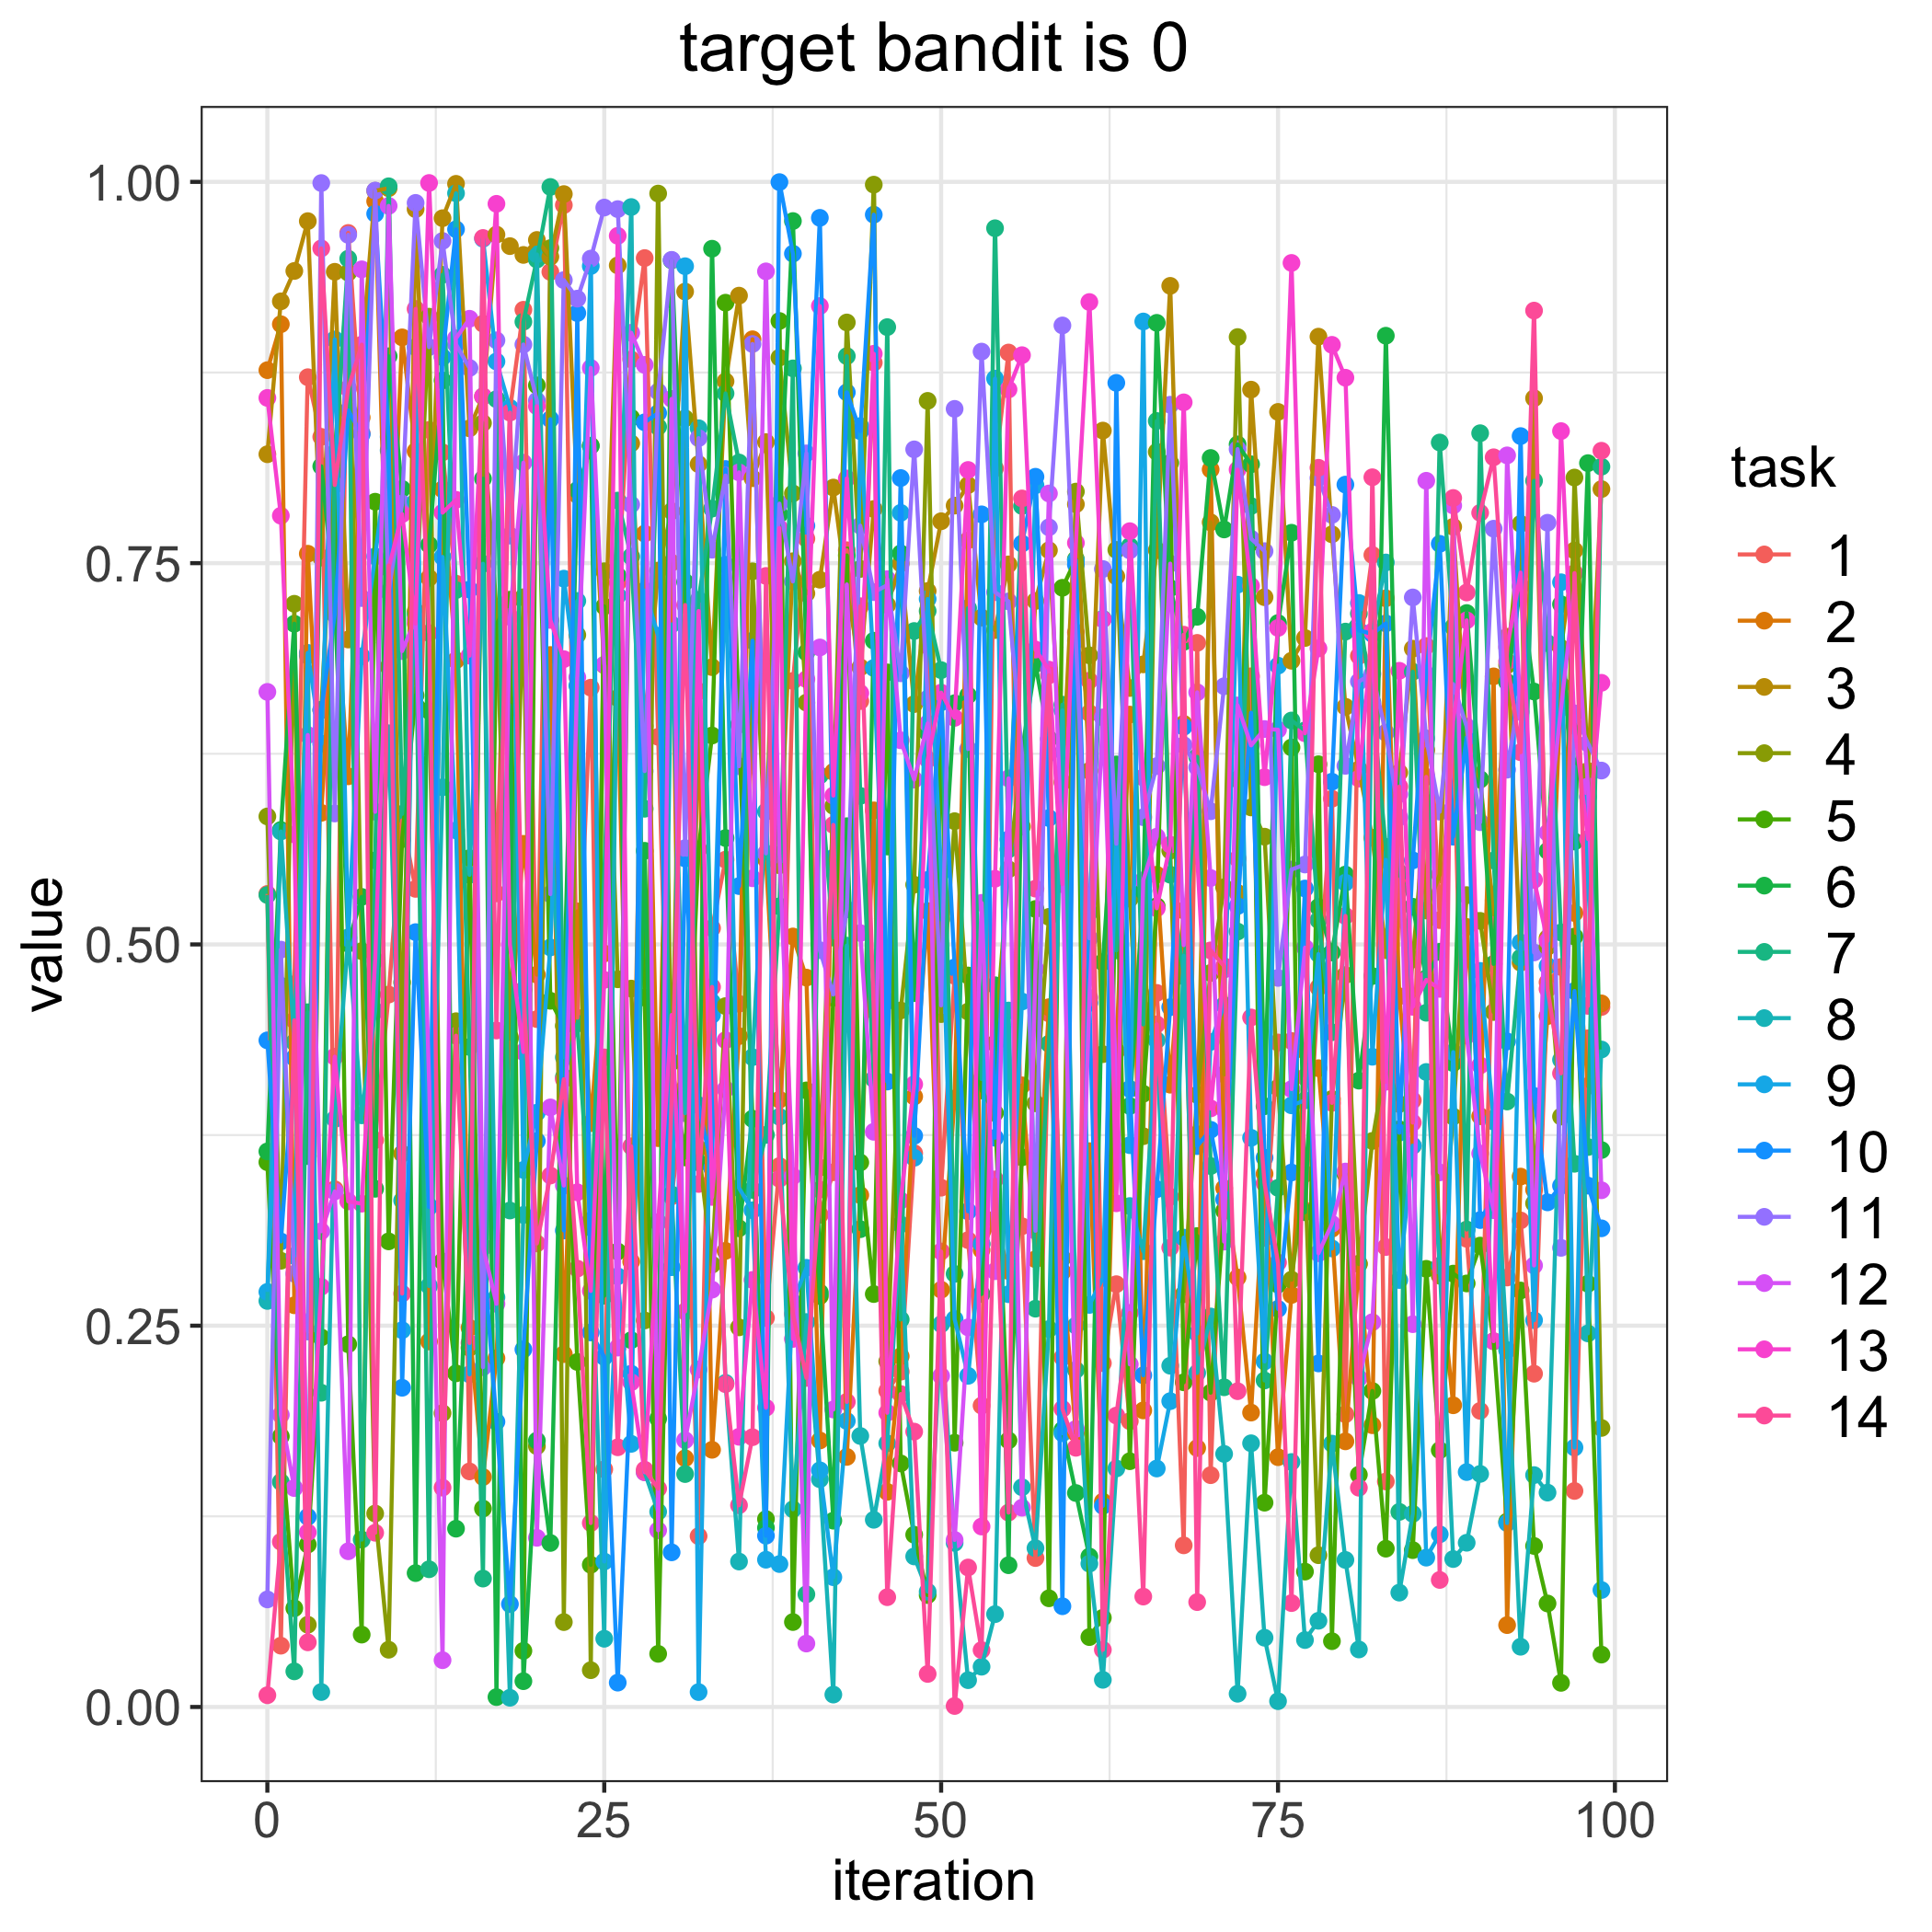

The table this chart was drawn from, first rows:
, 1, 2, 3, 4, 5, 6, 7, 8, 9, 10, 11, 12, 13, 14
0, 0.5331, 0.8765, 0.8214, 0.5839, 0.3572, 0.3643, 0.5324, 0.2662, 0.2722, 0.4371, 0.07052, 0.6656, 0.8583, 0.007706
1, 0.04019, 0.9067, 0.9217, 0.2926, 0.1774, 0.575, 0.1475, 0.5741, 0.4729, 0.3052, 0.4966, 0.1915, 0.7811, 0.1083
2, 0.4739, 0.2634, 0.9416, 0.7233, 0.06475, 0.7103, 0.02336, 0.4358, 0.2957, 0.4256, 0.2841, 0.1435, 0.5721, 0.4503
3, 0.8719, 0.7562, 0.9743, 0.05392, 0.1065, 0.3612, 0.4555, 0.6894, 0.6912, 0.1247, 0.2461, 0.6373, 0.1145, 0.04238
4, 0.8328, 0.5863, 0.7536, 0.6536, 0.2423, 0.8135, 0.206, 0.009799, 0.6316, 0.6539, 0.9992, 0.3119, 0.2755, 0.9564
5, 0.3395, 0.7334, 0.941, 0.8222, 0.8083, 0.728, 0.8174, 0.3855, 0.8967, 0.7164, 0.5859, 0.338, 0.4264, 0.8013
6, 0.9665, 0.6102, 0.6999, 0.9405, 0.2378, 0.5005, 0.9496, 0.5046, 0.5041, 0.8501, 0.9652, 0.1021, 0.3315, 0.8646
7, 0.8352, 0.8455, 0.8865, 0.4956, 0.04746, 0.5312, 0.1097, 0.3879, 0.6889, 0.8345, 0.7271, 0.9427, 0.33, 0.8933
8, 0.3717, 0.9873, 0.9941, 0.1268, 0.7903, 0.3398, 0.5551, 0.4564, 0.7544, 0.9791, 0.9943, 0.587, 0.4896, 0.1142
9, 0.4671, 0.682, 0.9958, 0.03753, 0.3053, 0.8857, 0.9971, 0.6385, 0.8239, 0.8328, 0.7313, 0.9843, 0.7466, 0.7484
10, 0.5813, 0.898, 0.3628, 0.4751, 0.569, 0.7987, 0.5856, 0.3321, 0.247, 0.2093, 0.7891, 0.6923, 0.7821, 0.2711
11, 0.5364, 0.8234, 0.9821, 0.7183, 0.6633, 0.08778, 0.7162, 0.7904, 0.8916, 0.5081, 0.9862, 0.7132, 0.7104, 0.9167
12, 0.8374, 0.2396, 0.7403, 0.9116, 0.6532, 0.762, 0.0903, 0.276, 0.3284, 0.3279, 0.8916, 0.4105, 0.9993, 0.7042
13, 0.8226, 0.7984, 0.9762, 0.1927, 0.2922, 0.8698, 0.9391, 0.603, 0.7541, 0.8851, 0.9613, 0.03067, 0.7831, 0.1438
14, 0.7366, 0.6863, 0.9987, 0.4496, 0.2188, 0.1169, 0.7323, 0.9925, 0.5748, 0.9689, 0.8934, 0.8974, 0.7915, 0.4401
15, 0.1545, 0.2486, 0.8384, 0.2355, 0.5566, 0.3412, 0.4328, 0.5456, 0.2181, 0.7327, 0.878, 0.9102, 0.6893, 0.2387
16, 0.907, 0.1508, 0.8593, 0.8419, 0.1301, 0.8054, 0.08418, 0.7496, 0.9627, 0.3016, 0.2228, 0.3017, 0.8594, 0.9632
17, 0.5335, 0.2287, 0.9654, 0.7196, 0.7098, 0.006467, 0.8575, 0.2686, 0.8822, 0.187, 0.8961, 0.2643, 0.9856, 0.4436
18, 0.8501, 0.4392, 0.9579, 0.4381, 0.726, 0.6568, 0.3255, 0.006033, 0.8518, 0.06743, 0.7681, 0.7148, 0.4998, 0.8487
19, 0.9161, 0.5659, 0.9521, 0.7276, 0.03681, 0.01691, 0.9083, 0.3226, 0.3521, 0.2344, 0.8933, 0.8159, 0.4295, 0.4702
20, 0.451, 0.4802, 0.9619, 0.171, 0.8666, 0.1747, 0.9491, 0.9524, 0.3897, 0.3711, 0.8565, 0.1109, 0.8529, 0.3039
21, 0.941, 0.6898, 0.9509, 0.9566, 0.4631, 0.1075, 0.9967, 0.577, 0.498, 0.8444, 0.533, 0.3931, 0.7127, 0.3485
22, 0.9848, 0.2314, 0.992, 0.05565, 0.4466, 0.4653, 0.4131, 0.426, 0.7398, 0.3124, 0.9356, 0.3419, 0.6871, 0.4116
23, 0.4519, 0.5217, 0.7947, 0.7029, 0.2262, 0.7979, 0.448, 0.7252, 0.6696, 0.914, 0.9234, 0.6752, 0.3375, 0.2874
24, 0.6684, 0.3828, 0.8271, 0.02412, 0.09323, 0.8268, 0.3143, 0.319, 0.9448, 0.2456, 0.9497, 0.878, 0.2728, 0.1206
25, 0.1558, 0.4941, 0.6831, 0.7447, 0.7216, 0.2696, 0.5458, 0.04474, 0.09537, 0.2295, 0.9832, 0.6834, 0.4767, 0.4259
26, 0.7372, 0.6616, 0.9452, 0.4771, 0.2986, 0.7419, 0.791, 0.7287, 0.2824, 0.01596, 0.9821, 0.2356, 0.9646, 0.1703
27, 0.8836, 0.292, 0.8285, 0.471, 0.8453, 0.2405, 0.7543, 0.9835, 0.1725, 0.2185, 0.7884, 0.9011, 0.2129, 0.3676
28, 0.95, 0.7694, 0.6431, 0.2535, 0.4651, 0.5614, 0.589, 0.154, 0.732, 0.8423, 0.6137, 0.88, 0.1539, 0.1556
29, 0.6361, 0.373, 0.7451, 0.9923, 0.03484, 0.189, 0.8394, 0.128, 0.7024, 0.8484, 0.8625, 0.1159, 0.3178, 0.1432
30, 0.3348, 0.7503, 0.7841, 0.3959, 0.4229, 0.9486, 0.3361, 0.7098, 0.2883, 0.1014, 0.9489, 0.8577, 0.4537, 0.3996
31, 0.4062, 0.1631, 0.9281, 0.8449, 0.3603, 0.7376, 0.1527, 0.3893, 0.9447, 0.5564, 0.5631, 0.1749, 0.2593, 0.7225
32, 0.112, 0.666, 0.8149, 0.3661, 0.5623, 0.357, 0.7259, 0.8385, 0.009771, 0.3946, 0.832, 0.2213, 0.7186, 0.3429
33, 0.5107, 0.1686, 0.6818, 0.2901, 0.637, 0.9562, 0.7858, 0.4621, 0.4538, 0.3533, 0.7588, 0.2736, 0.3344, 0.4721
34, 0.5556, 0.2991, 0.8692, 0.4596, 0.9208, 0.5698, 0.8613, 0.2125, 0.7489, 0.8117, 0.8074, 0.405, 0.4372, 0.2117
35, 0.4611, 0.4399, 0.9254, 0.2489, 0.6441, 0.3139, 0.816, 0.09536, 0.3403, 0.5382, 0.6168, 0.8095, 0.1771, 0.1322
36, 0.6496, 0.8968, 0.8057, 0.7446, 0.3857, 0.3857, 0.339, 0.4261, 0.3257, 0.6991, 0.8937, 0.5434, 0.28, 0.1769
37, 0.2551, 0.5558, 0.8294, 0.5566, 0.1232, 0.1175, 0.3751, 0.5871, 0.09655, 0.1123, 0.5597, 0.9413, 0.1962, 0.7416
38, 0.3547, 0.3982, 0.5519, 0.8848, 0.9088, 0.782, 0.525, 0.387, 0.09371, 0.9998, 0.789, 0.5588, 0.773, 0.3463
39, 0.6727, 0.5052, 0.7513, 0.7957, 0.05568, 0.9743, 0.8777, 0.1296, 0.2654, 0.9529, 0.738, 0.348, 0.2413, 0.2576
40, 0.766, 0.4782, 0.7301, 0.6585, 0.4043, 0.6915, 0.07387, 0.2524, 0.288, 0.7745, 0.822, 0.04159, 0.6739, 0.2157
41, 0.3227, 0.1747, 0.7391, 0.3537, 0.2694, 0.2718, 0.6108, 0.1493, 0.1552, 0.9764, 0.4962, 0.6947, 0.9186, 0.3392
42, 0.3506, 0.6132, 0.7996, 0.5908, 0.465, 0.1222, 0.5045, 0.008132, 0.08508, 0.5568, 0.4671, 0.195, 0.5976, 0.5783
43, 0.7585, 0.164, 0.7325, 0.9078, 0.7551, 0.5775, 0.8857, 0.4992, 0.1875, 0.862, 0.523, 0.7361, 0.8055, 0.2001
44, 0.6596, 0.3356, 0.6817, 0.7462, 0.357, 0.3133, 0.5974, 0.1777, 0.8399, 0.8365, 0.7746, 0.5074, 0.6648, 0.7218
45, 0.8815, 0.5879, 0.7855, 0.9982, 0.2707, 0.6991, 0.4117, 0.1227, 0.6813, 0.9785, 0.731, 0.3771, 0.8873, 0.4567
46, 0.2073, 0.141, 0.7225, 0.2266, 0.6784, 0.5642, 0.9048, 0.1728, 0.4629, 0.4101, 0.7355, 0.7395, 0.1929, 0.07198
47, 0.2198, 0.23, 0.7497, 0.4567, 0.1597, 0.7564, 0.2541, 0.3164, 0.783, 0.8058, 0.6778, 0.6338, 0.3321, 0.2052
48, 0.3631, 0.4002, 0.6576, 0.5392, 0.1129, 0.468, 0.7055, 0.09871, 0.3601, 0.3745, 0.8246, 0.6081, 0.4083, 0.1805
49, 0.6957, 0.5219, 0.7317, 0.8564, 0.07337, 0.6388, 0.7186, 0.0756, 0.7265, 0.5423, 0.6611, 0.6449, 0.6212, 0.02166
50, 0.3405, 0.2736, 0.7775, 0.4543, 0.6633, 0.5164, 0.6798, 0.251, 0.5471, 0.6587, 0.46, 0.217, 0.6651, 0.2987
51, 0.4794, 0.399, 0.7877, 0.5808, 0.1733, 0.6582, 0.284, 0.1076, 0.2543, 0.4849, 0.8512, 0.1095, 0.6486, 0.0006516
52, 0.3061, 0.765, 0.8012, 0.456, 0.4796, 0.6633, 0.7205, 0.01757, 0.2171, 0.325, 0.6281, 0.2489, 0.8111, 0.09145
53, 0.1976, 0.2996, 0.7143, 0.3035, 0.4042, 0.2708, 0.4118, 0.0264, 0.3036, 0.782, 0.8887, 0.5272, 0.1183, 0.03729
54, 0.8121, 0.3199, 0.7061, 0.4351, 0.3894, 0.4732, 0.9696, 0.06087, 0.871, 0.3732, 0.731, 0.2857, 0.5431, 0.3459
55, 0.8881, 0.2858, 0.7492, 0.5492, 0.1748, 0.09295, 0.5623, 0.4567, 0.2706, 0.5688, 0.7249, 0.6089, 0.8639, 0.1275
56, 0.3152, 0.4076, 0.5772, 0.6244, 0.3604, 0.6266, 0.7875, 0.1441, 0.4626, 0.7628, 0.6248, 0.1307, 0.8864, 0.7924
57, 0.09765, 0.2936, 0.7252, 0.3958, 0.5233, 0.6839, 0.2612, 0.1041, 0.801, 0.8066, 0.3122, 0.4838, 0.6933, 0.5366
58, 0.4548, 0.4589, 0.7585, 0.5181, 0.07126, 0.6347, 0.4349, 0.2478, 0.6254, 0.5829, 0.7735, 0.7957, 0.6802, 0.6764
59, 0.2292, 0.2853, 0.6064, 0.2943, 0.7338, 0.1817, 0.6572, 0.6535, 0.1795, 0.06604, 0.9059, 0.5514, 0.5395, 0.1955
... 40 more rows
